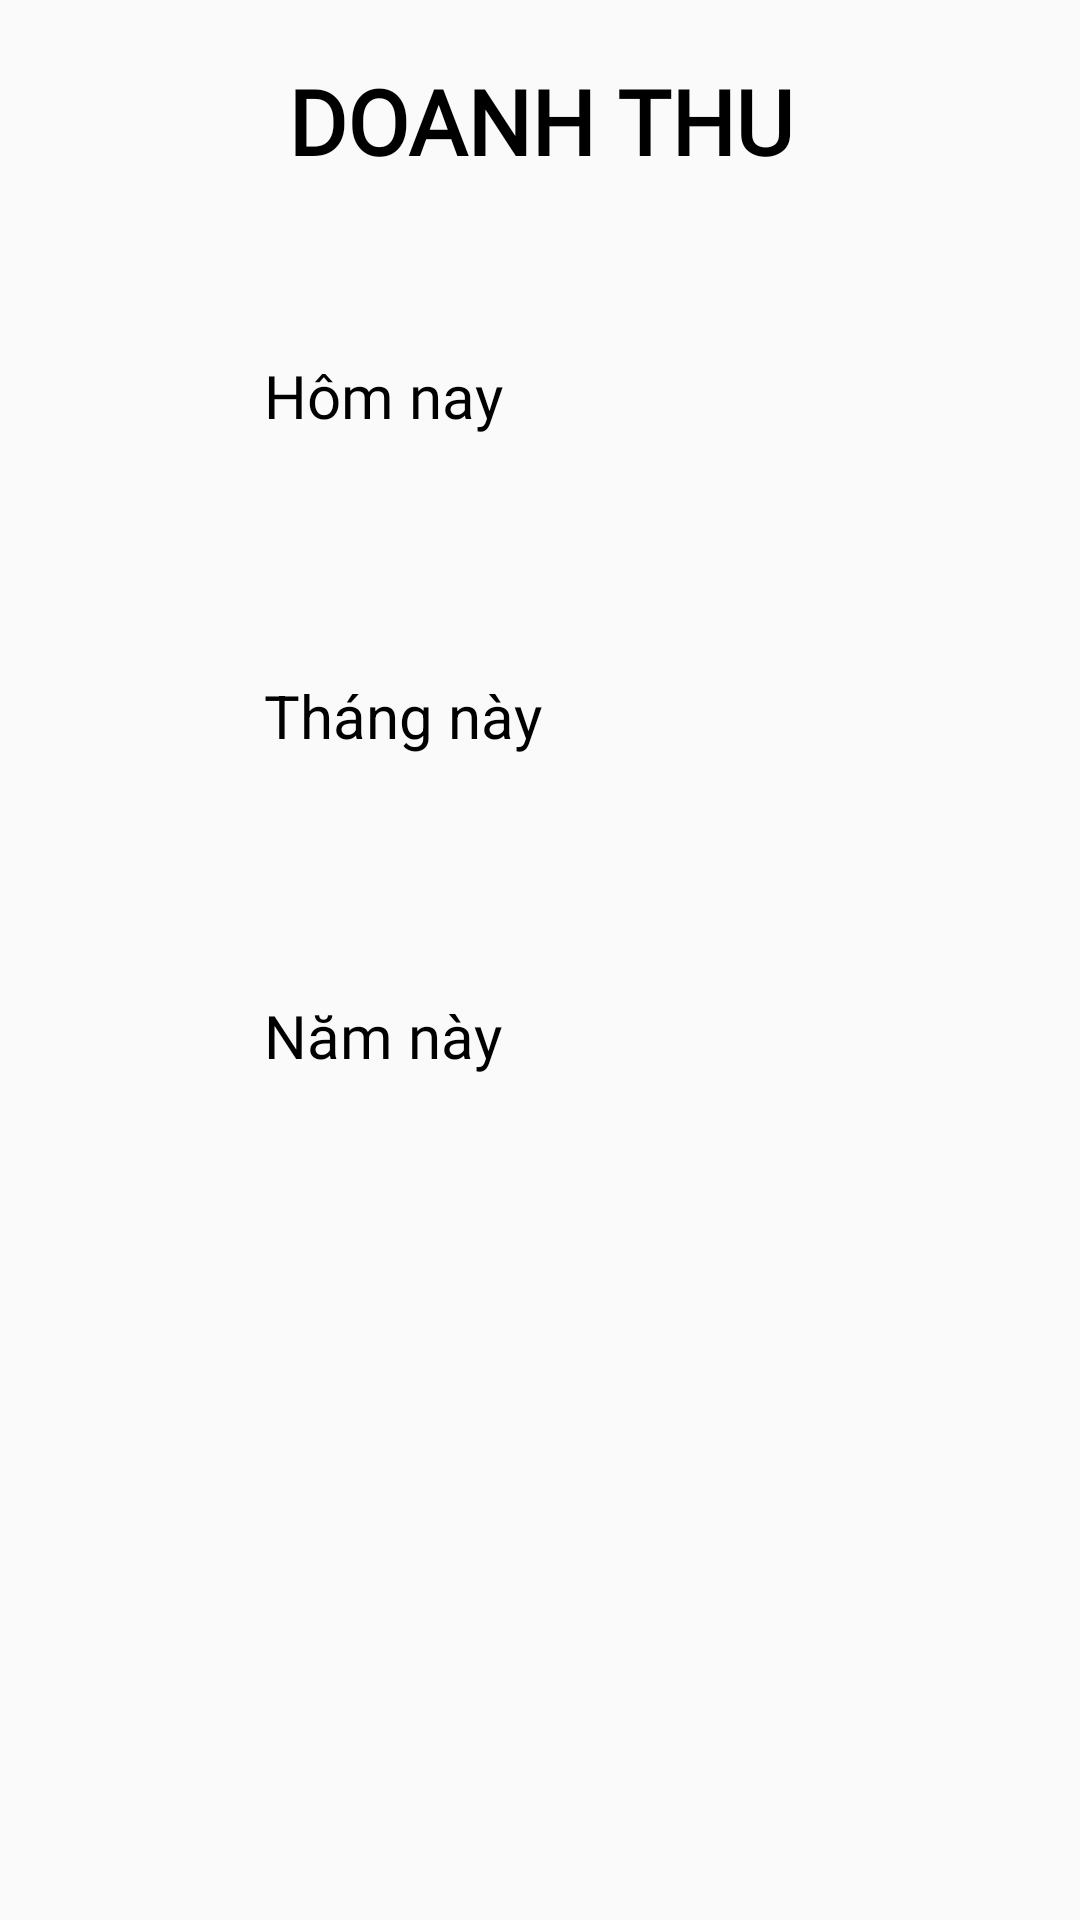

Layout XML and referenced resources for this Android screen:
<!-- AndroidManifest.xml: application theme AppTheme -->
<!-- res/layout/activity_thongke.xml -->
<?xml version="1.0" encoding="utf-8"?>
<LinearLayout xmlns:android="http://schemas.android.com/apk/res/android"
    xmlns:tools="http://schemas.android.com/tools"
    android:layout_width="match_parent"
    android:layout_height="match_parent"
    android:layout_margin="20dp"
    android:orientation="vertical"
    tools:context=".ThongKeActivity">

    <TextView
        android:layout_marginTop="20dp"
        android:gravity="center_horizontal"
        android:fontFamily="@font/mo_re"
        android:layout_marginBottom="50dp"
        android:textSize="30sp"
        android:textStyle="bold"
        android:textColor="@color/black"
        android:text="DOANH THU"
        android:layout_width="match_parent"
        android:layout_height="wrap_content"/>
    <FrameLayout
        android:layout_marginBottom="30dp"
        android:padding="8dp"
        android:layout_width="match_parent"
        android:layout_height="wrap_content">
        <LinearLayout
            android:orientation="horizontal"
            android:layout_width="match_parent"
            android:layout_height="wrap_content">
            <ImageView
                android:src="@drawable/thongke"
                android:layout_width="60dp"
                android:layout_height="60dp"/>
            <LinearLayout
                android:layout_marginLeft="20dp"
                android:orientation="vertical"
                android:layout_width="match_parent"
                android:layout_height="wrap_content">
                <TextView
                    android:textColor="@color/black"
                    android:fontFamily="@font/mo_re"
                    android:textSize="20sp"
                    android:text="Hôm nay"
                    android:layout_width="match_parent"
                    android:layout_height="wrap_content"/>

                <TextView
                    android:fontFamily="@font/mo_re"
                    android:id="@+id/tvThongKeNgay"
                    android:textSize="25sp"
                    android:textStyle="bold"
                    android:textColor="@color/black"
                    android:layout_width="match_parent"
                    android:layout_height="wrap_content"/>
            </LinearLayout>
        </LinearLayout>
    </FrameLayout>
    <FrameLayout
        android:layout_marginBottom="30dp"
        android:padding="8dp"
        android:layout_width="match_parent"
        android:layout_height="wrap_content">
        <LinearLayout
            android:orientation="horizontal"
            android:layout_width="match_parent"
            android:layout_height="wrap_content">
            <ImageView
                android:src="@drawable/thongke"
                android:layout_width="60dp"
                android:layout_height="60dp"/>
            <LinearLayout
                android:layout_marginLeft="20dp"
                android:orientation="vertical"
                android:layout_width="match_parent"
                android:layout_height="wrap_content">
                <TextView
                    android:textColor="@color/black"
                    android:textSize="20sp"
                    android:text="Tháng này"
                    android:layout_width="match_parent"
                    android:layout_height="wrap_content"/>

                <TextView
                    android:id="@+id/tvThongKeThang"
                    android:textSize="25sp"
                    android:textStyle="bold"
                    android:textColor="@color/black"
                    android:layout_width="match_parent"
                    android:layout_height="wrap_content"/>
            </LinearLayout>
        </LinearLayout>
    </FrameLayout>
    <FrameLayout
        android:padding="8dp"
        android:layout_width="match_parent"
        android:layout_height="wrap_content">
        <LinearLayout
            android:orientation="horizontal"
            android:layout_width="match_parent"
            android:layout_height="wrap_content">
            <ImageView
                android:src="@drawable/thongke"
                android:layout_width="60dp"
                android:layout_height="60dp"/>
            <LinearLayout
                android:layout_marginLeft="20dp"
                android:orientation="vertical"
                android:layout_width="match_parent"
                android:layout_height="wrap_content">
                <TextView
                    android:fontFamily="@font/mo_re"
                    android:textColor="@color/black"
                    android:textSize="20sp"
                    android:text="Năm này"
                    android:layout_width="match_parent"
                    android:layout_height="wrap_content"/>

                <TextView
                    android:fontFamily="@font/mo_re"
                    android:id="@+id/tvThongKeNam"
                    android:textSize="25sp"
                    android:textStyle="bold"
                    android:textColor="@color/black"
                    android:layout_width="match_parent"
                    android:layout_height="wrap_content"/>
            </LinearLayout>
        </LinearLayout>
    </FrameLayout>
</LinearLayout>
<!-- resources referenced by this layout -->
<resources>
  <color name="black">#000000</color>
  <style name="AppTheme" parent="Theme.AppCompat.Light.NoActionBar">
          <item name="colorPrimary">@color/colorPrimary</item>
          <item name="colorPrimaryDark">@color/colorPrimaryDark</item>
          <item name="colorAccent">@color/colorAccent</item>
      </style>
  <color name="colorPrimary">#55D5AE</color>
  <color name="colorPrimaryDark">#51B6CF</color>
  <color name="colorAccent">#0D8A12</color>
</resources>
